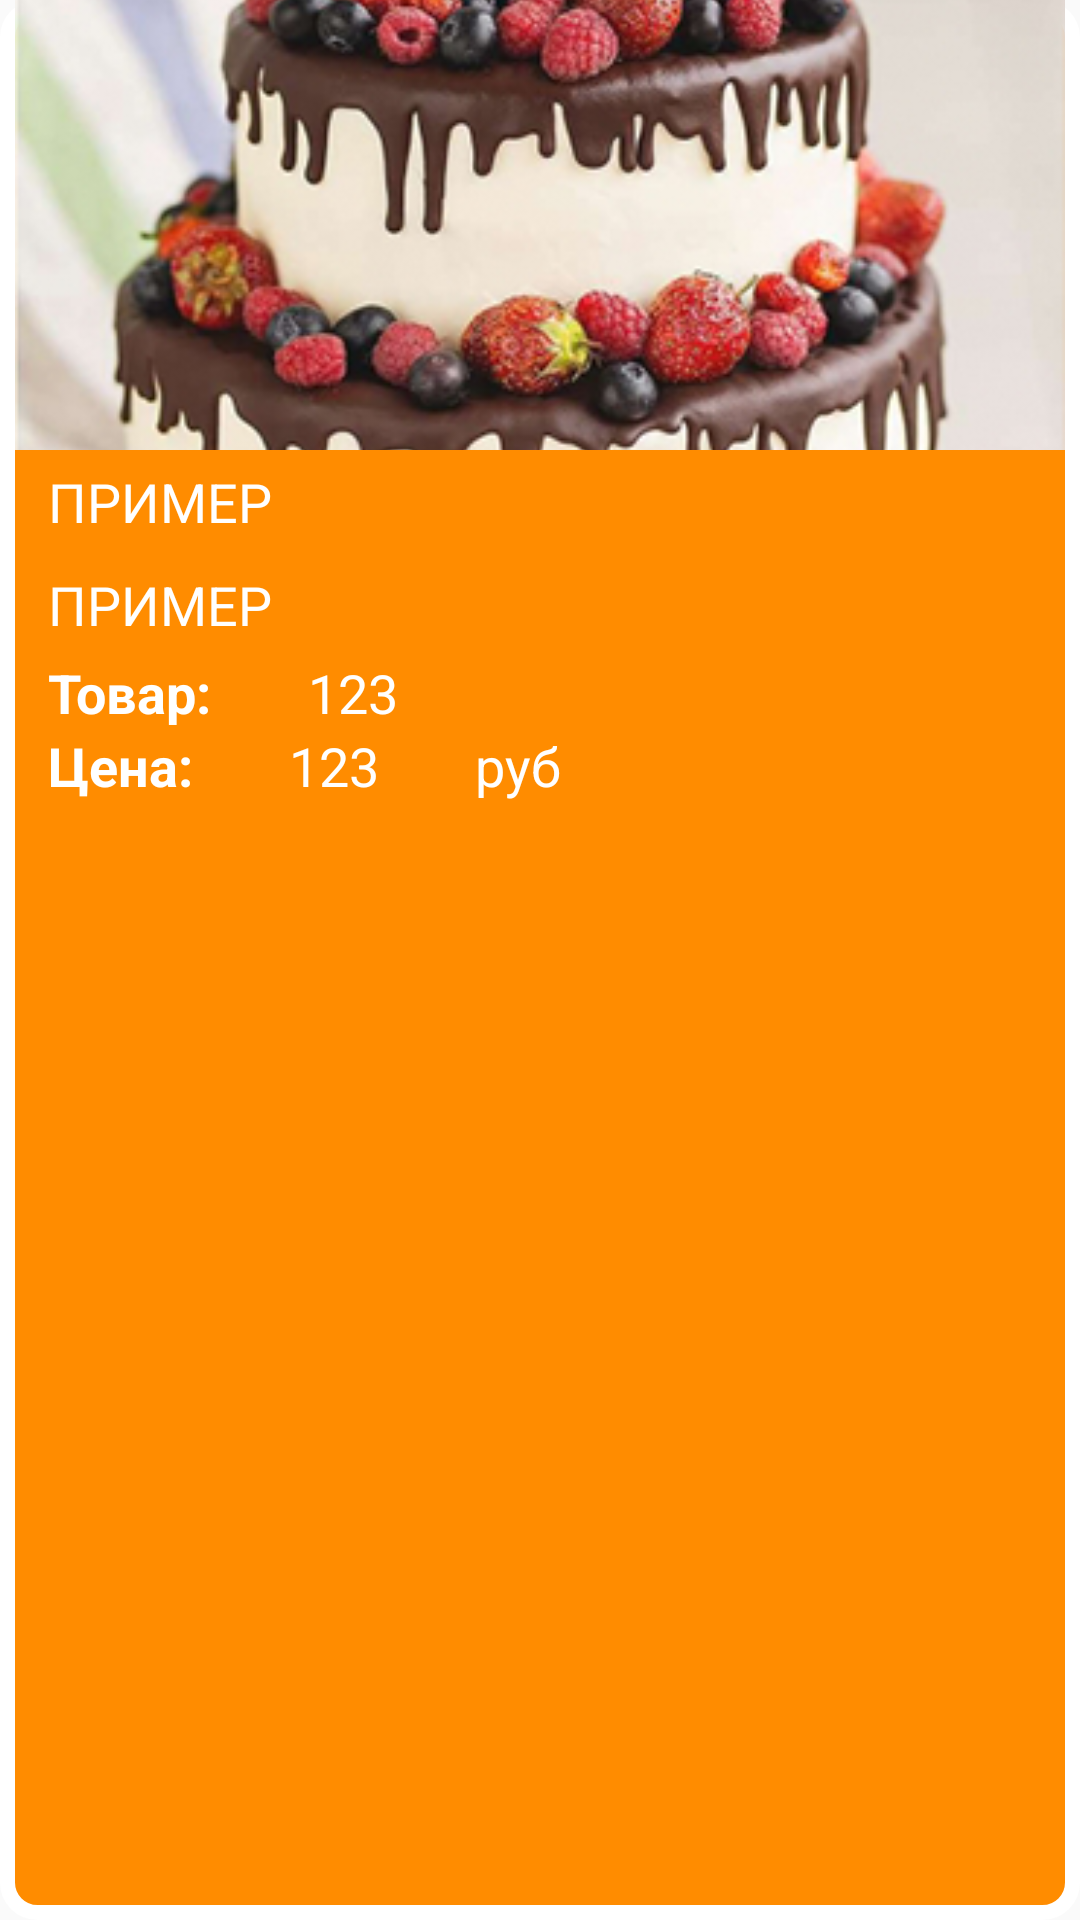

Here is an Android app screen rendered from its layout file. Give the layout XML and the strings, colors and styles it references.
<!-- AndroidManifest.xml: application theme AppTheme -->
<!-- res/layout/adapter_list_posts.xml -->
<?xml version="1.0" encoding="utf-8"?>
<LinearLayout
        xmlns:android="http://schemas.android.com/apk/res/android"
        android:layout_width="match_parent"
        android:layout_height="wrap_content"
        android:background="@drawable/round"
        android:orientation="vertical">

    <ImageView
            android:layout_marginStart="5dp"
            android:layout_marginEnd="5dp"
            android:layout_width="match_parent"
            android:layout_height="150dp"
            android:src="@drawable/tmp"
            android:id="@+id/item_photo"
            android:scaleType="centerCrop"/>

    <TextView
            android:layout_marginStart="16dp"
            android:layout_marginEnd="16dp"
            android:layout_marginTop="5dp"
            android:layout_marginBottom="5dp"
            android:textSize="18sp"
            android:textColor="#fff"
            android:text="ПРИМЕР"
            android:layout_width="wrap_content"
            android:layout_height="wrap_content"
            android:id="@+id/item_title" />

    <TextView
            android:layout_marginStart="16dp"
            android:layout_marginEnd="16dp"
            android:layout_marginTop="5dp"
            android:layout_marginBottom="5dp"
            android:textSize="18sp"
            android:textColor="#fff"
            android:text="ПРИМЕР"
            android:layout_width="wrap_content"
            android:layout_height="wrap_content"
            android:id="@+id/item_description" />

    <LinearLayout
            android:layout_width="match_parent"
            android:layout_height="wrap_content"
            android:orientation="horizontal">

        <TextView
                android:layout_marginLeft="16dp"
                android:layout_marginRight="16dp"
                android:textSize="18sp"
                android:textColor="#fff"
                android:text="Товар:"
                android:textStyle="bold"
                android:layout_width="wrap_content"
                android:layout_height="wrap_content" />

        <TextView
                android:layout_marginLeft="16dp"
                android:layout_marginRight="16dp"
                android:textSize="18sp"
                android:textColor="#fff"
                android:text="123"
                android:layout_width="wrap_content"
                android:layout_height="wrap_content"
                android:id="@+id/item_title_" />

    </LinearLayout>

    <LinearLayout
            android:layout_width="match_parent"
            android:layout_height="wrap_content"
            android:orientation="horizontal"
            android:layout_marginBottom="16dp">

        <TextView
                android:layout_marginLeft="16dp"
                android:layout_marginRight="16dp"
                android:textSize="18sp"
                android:textColor="#fff"
                android:text="Цена:"
                android:textStyle="bold"
                android:layout_width="wrap_content"
                android:layout_height="wrap_content" />

        <TextView
                android:layout_marginLeft="16dp"
                android:layout_marginRight="16dp"
                android:textSize="18sp"
                android:textColor="#fff"
                android:text="123"
                android:layout_width="wrap_content"
                android:layout_height="wrap_content"
                android:id="@+id/item_price" />

        <TextView
                android:layout_marginLeft="16dp"
                android:layout_marginRight="16dp"
                android:textSize="18sp"
                android:textColor="#fff"
                android:text="руб"
                android:layout_width="wrap_content"
                android:layout_height="wrap_content" />

    </LinearLayout>

</LinearLayout>
<!-- resources referenced by this layout -->
<resources>
  <!-- drawable round (drawable) -->
  <?xml version="1.0" encoding="utf-8"?>
  <shape xmlns:android="http://schemas.android.com/apk/res/android" >
      <solid android:color="#ff8c00" />
      <stroke
              android:width="5dp"
              android:color="#fff" />
      <corners android:radius="10dp" />
  
  </shape>
  <!-- drawable tmp: png bitmap (drawable, 188530 bytes) -->
  <style name="AppTheme" parent="Theme.AppCompat.Light.DarkActionBar">
          <item name="colorPrimary">@color/colorPrimary</item>
          <item name="colorPrimaryDark">@color/colorPrimaryDark</item>
          <item name="colorAccent">@color/colorAccent</item>
      </style>
  <color name="colorPrimary">#fff</color>
  <color name="colorPrimaryDark">#fff</color>
  <color name="colorAccent">#fff</color>
</resources>
